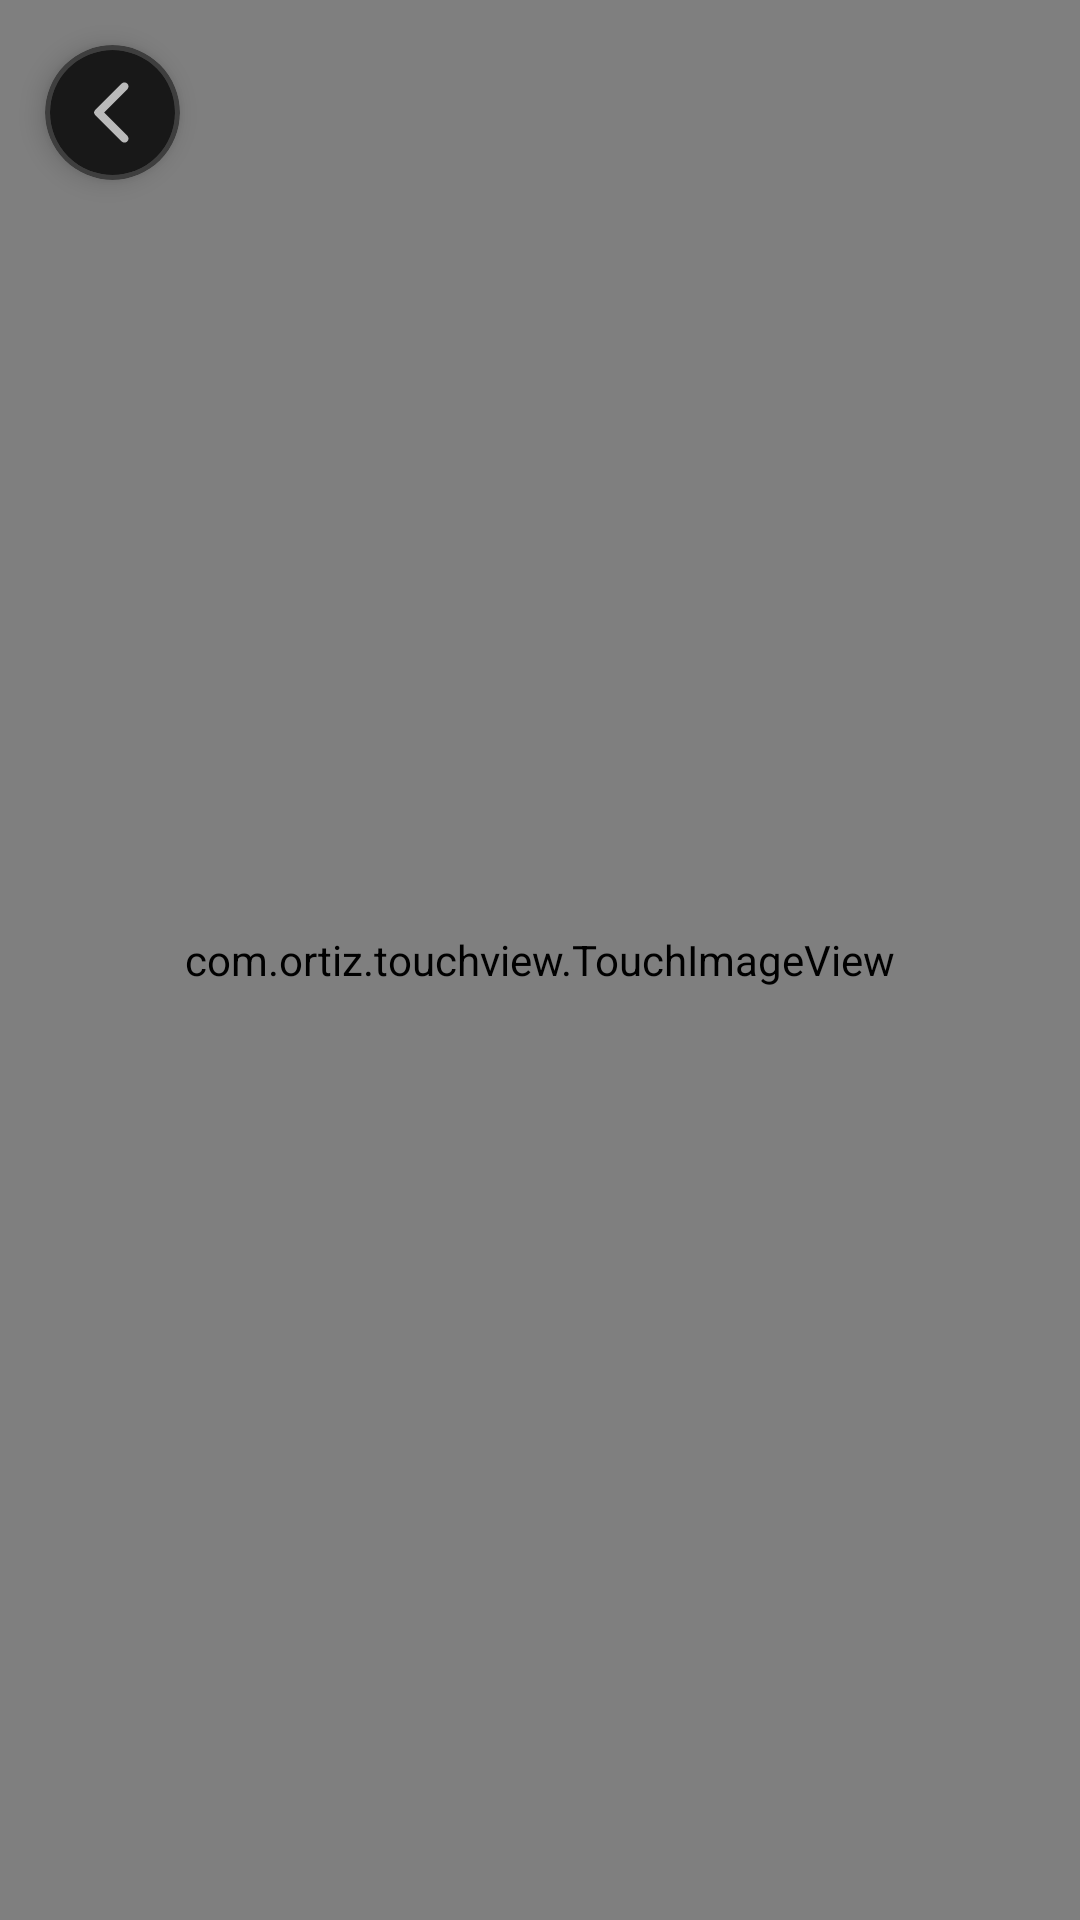

The Android layout XML behind this screen, and the referenced resources:
<!-- AndroidManifest.xml: application theme Theme.Loop -->
<!-- res/layout/activity_view_image_in_full.xml -->
<?xml version="1.0" encoding="utf-8"?>
<androidx.constraintlayout.widget.ConstraintLayout
    xmlns:android="http://schemas.android.com/apk/res/android"
    xmlns:tools="http://schemas.android.com/tools"
    xmlns:app="http://schemas.android.com/apk/res-auto"
    android:id="@+id/main"
    android:background="@color/app_background"
    android:layout_width="match_parent"
    android:layout_height="match_parent"
    tools:context=".ui.post.ViewImageInFull">

    <androidx.cardview.widget.CardView
        android:id="@+id/back"
        android:layout_width="45dp"
        android:layout_height="45dp"
        android:layout_gravity="center_vertical"
        android:layout_margin="15dp"
        android:elevation="4dp"
        android:backgroundTint="#3E3E3E"
        app:cardCornerRadius="50dp"
        app:cardElevation="5dp"
        app:layout_constraintStart_toStartOf="parent"
        app:layout_constraintTop_toTopOf="parent">

        <androidx.cardview.widget.CardView
            android:layout_width="match_parent"
            android:layout_height="match_parent"
            android:layout_margin="1.5dp"
            android:backgroundTint="#181818"
            app:cardCornerRadius="50dp"
            app:cardElevation="0dp">

            <ImageView
                android:layout_width="match_parent"
                android:layout_height="match_parent"
                android:layout_margin="8dp"
                android:src="@drawable/ic_back" />

        </androidx.cardview.widget.CardView>

    </androidx.cardview.widget.CardView>


    <com.ortiz.touchview.TouchImageView
        android:id="@+id/image"
        android:layout_width="match_parent"
        android:layout_height="match_parent"
        android:elevation="0dp"/>

  </androidx.constraintlayout.widget.ConstraintLayout>
<!-- resources referenced by this layout -->
<resources>
  <color name="app_background">#0F1112</color>
  <!-- drawable ic_back (drawable) -->
  <vector xmlns:android="http://schemas.android.com/apk/res/android" android:autoMirrored="true" android:height="24dp" android:tint="#BABABA" android:viewportHeight="24" android:viewportWidth="24" android:width="24dp">
        
      <path android:fillColor="@android:color/white" android:pathData="M16.62,2.99c-0.49,-0.49 -1.28,-0.49 -1.77,0L6.54,11.3c-0.39,0.39 -0.39,1.02 0,1.41l8.31,8.31c0.49,0.49 1.28,0.49 1.77,0s0.49,-1.28 0,-1.77L9.38,12l7.25,-7.25c0.48,-0.48 0.48,-1.28 -0.01,-1.76z"/>
      
  </vector>
  <style name="Theme.Loop" parent="Base.Theme.Loop" />
  <style name="Base.Theme.Loop" parent="Theme.Material3.Light.NoActionBar">
          
           <item name="colorPrimary">@color/app_color</item>
          <item name="android:statusBarColor">#0F1112</item>
          <item name="bottomSheetDialogTheme">@style/AppBottomSheetDialogTheme</item>
  
      </style>
  <color name="app_color">#FFD233</color>
  <style name="AppBottomSheetDialogTheme" parent="Theme.Design.BottomSheetDialog">
          <item name="bottomSheetStyle">@style/AppModalStyle</item>
  
      </style>
  <style name="AppModalStyle" parent="Widget.Design.BottomSheet.Modal">
          <item name="android:background">@drawable/popup_shape</item>
      </style>
  <!-- drawable popup_shape (drawable) -->
  <?xml version="1.0" encoding="UTF-8"?>
  <shape xmlns:android="http://schemas.android.com/apk/res/android">
      <solid android:color="@color/app_background"/>
  
      <stroke android:width="3dp"
          android:color="#FFFFFF" />
  
      <padding android:left="1dp"
          android:top="1dp"
          android:right="1dp"
          android:bottom="1dp" />
  
      <corners android:radius="15dp" />
  </shape>
</resources>
